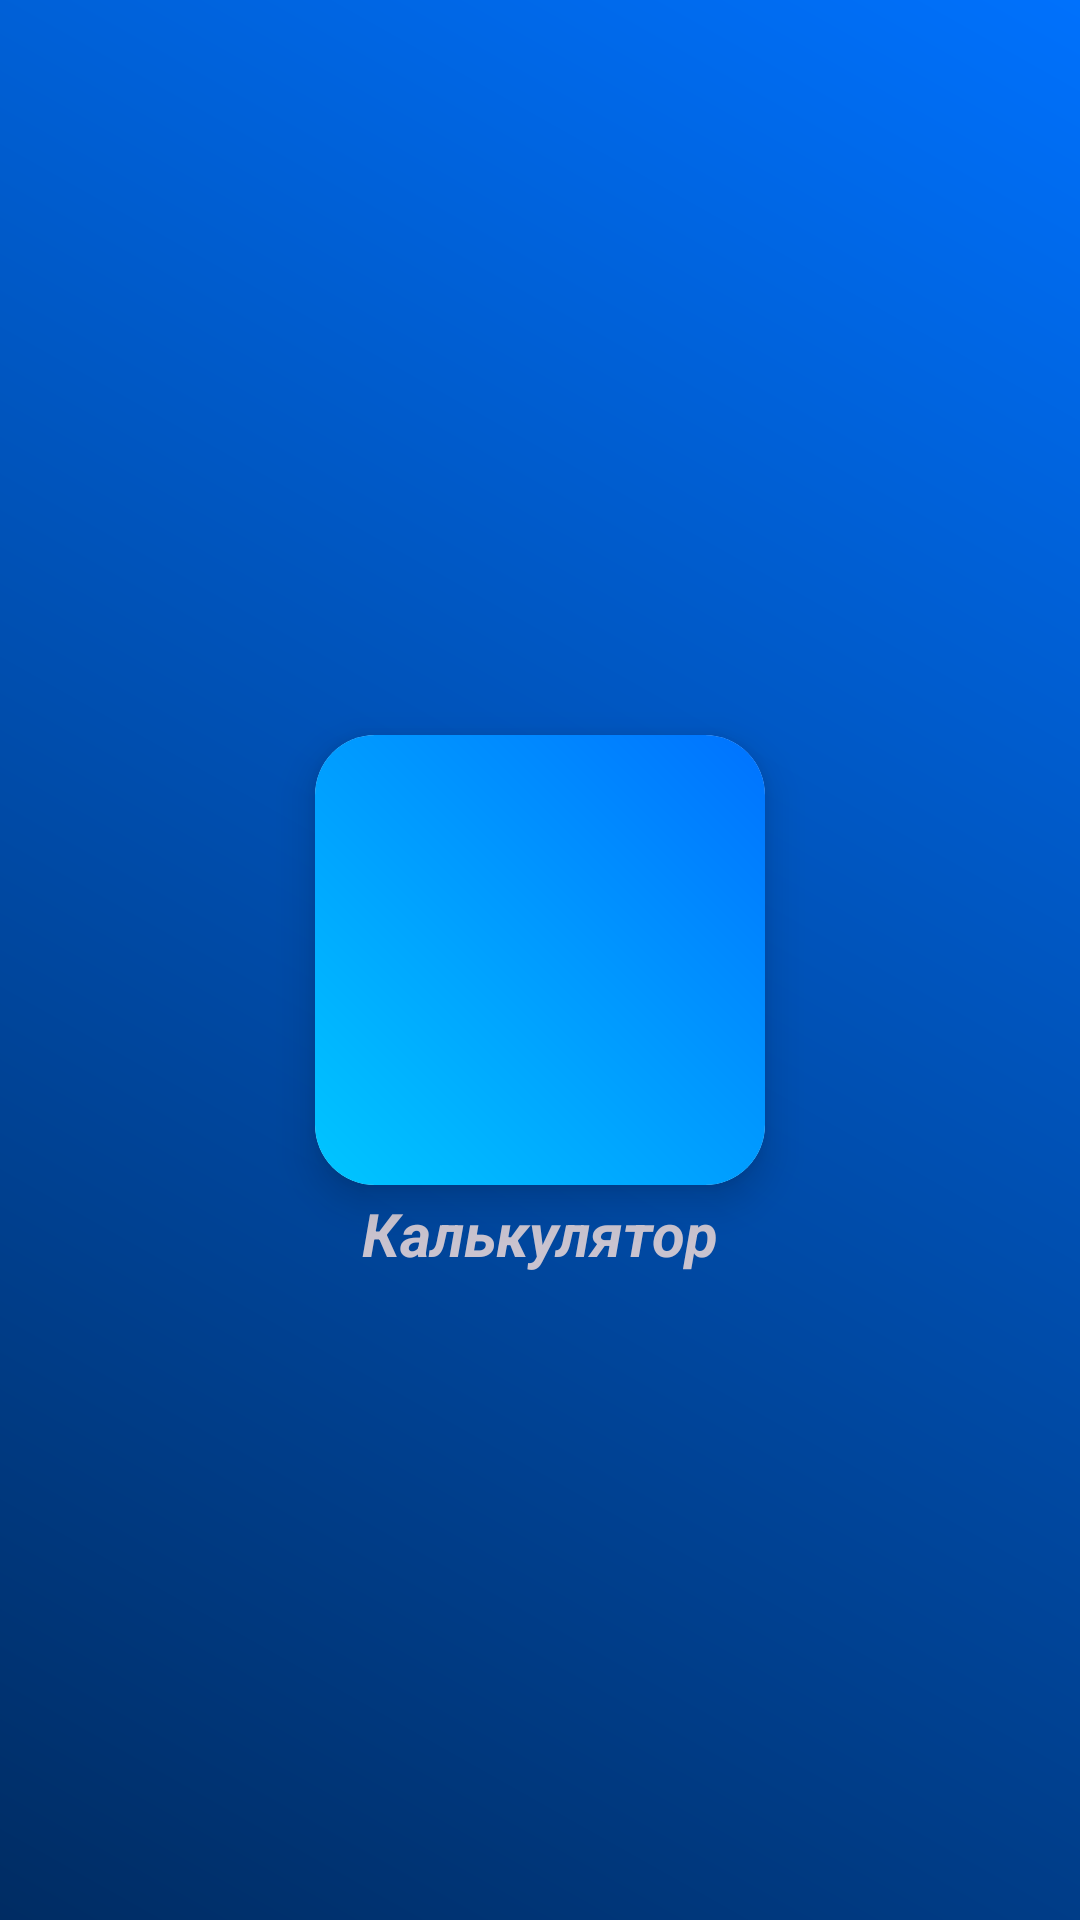

This screen was rendered from an Android layout file. Write that file and the resources it references.
<!-- AndroidManifest.xml: application theme Theme.MyApplication -->
<!-- res/layout/activity_calculator_splash.xml -->
<?xml version="1.0" encoding="utf-8"?>
<androidx.constraintlayout.widget.ConstraintLayout xmlns:android="http://schemas.android.com/apk/res/android"
    xmlns:app="http://schemas.android.com/apk/res-auto"
    xmlns:tools="http://schemas.android.com/tools"
    android:id="@+id/main"
    android:layout_width="match_parent"
    android:layout_height="match_parent"
    android:background="@drawable/gradient_fon"
    tools:context=".CalculatorSplash">

    <androidx.cardview.widget.CardView
        android:id="@+id/calcSplash"
        android:layout_width="wrap_content"
        android:layout_height="wrap_content"
        app:cardCornerRadius="20dp"
        app:cardElevation="8dp"
        app:cardPreventCornerOverlap="true"
        app:layout_constraintTop_toTopOf="parent"
        app:layout_constraintBottom_toBottomOf="parent"
        app:layout_constraintStart_toStartOf="parent"
        app:layout_constraintEnd_toEndOf="parent"
        >

        <LinearLayout
            android:layout_width="wrap_content"
            android:layout_height="wrap_content"
            android:background="@drawable/gradient_blue"
            >

            <com.google.android.material.imageview.ShapeableImageView
                android:id="@+id/imageItem"
                android:layout_width="150dp"
                android:layout_height="150dp"
                android:src="@drawable/calculator"
                android:tint="#c0def2"/>
        </LinearLayout>
    </androidx.cardview.widget.CardView>

    <TextView
        android:layout_width="wrap_content"
        android:layout_height="wrap_content"
        android:text="Калькулятор"
        android:textStyle="bold|italic"
        android:textColor="@color/white_blckthme"
        android:layout_marginBottom="-30dp"
        android:textSize="20sp"
        app:layout_constraintStart_toStartOf="parent"
        app:layout_constraintEnd_toEndOf="parent"
        app:layout_constraintBottom_toBottomOf="@id/calcSplash"/>


</androidx.constraintlayout.widget.ConstraintLayout>
<!-- resources referenced by this layout -->
<resources>
  <color name="white_blckthme">#c9c3cf</color>
  <!-- drawable gradient_blue (drawable) -->
  <?xml version="1.0" encoding="utf-8"?>
  <shape xmlns:android="http://schemas.android.com/apk/res/android">
      <corners android:radius="16dp" />
      <gradient
          android:startColor="#00c6ff"
          android:endColor="#0072ff"
          android:angle="45" />
  </shape>
  <!-- drawable gradient_fon (drawable) -->
  <?xml version="1.0" encoding="utf-8"?>
  <shape xmlns:android="http://schemas.android.com/apk/res/android">
      <gradient
          android:startColor="#002c63"
          android:endColor="#0071fc"
          android:angle="45" />
  </shape>
  <style name="Theme.MyApplication" parent="Base.Theme.MyApplication" />
  <style name="Base.Theme.MyApplication" parent="Theme.Material3.DayNight.NoActionBar">
          
           <item name="colorPrimary">@color/white</item>
          <item name="colorOnPrimary">@color/gray</item>
      </style>
  <color name="white">#FFFFFFFF</color>
  <color name="gray">#48454e</color>
</resources>
